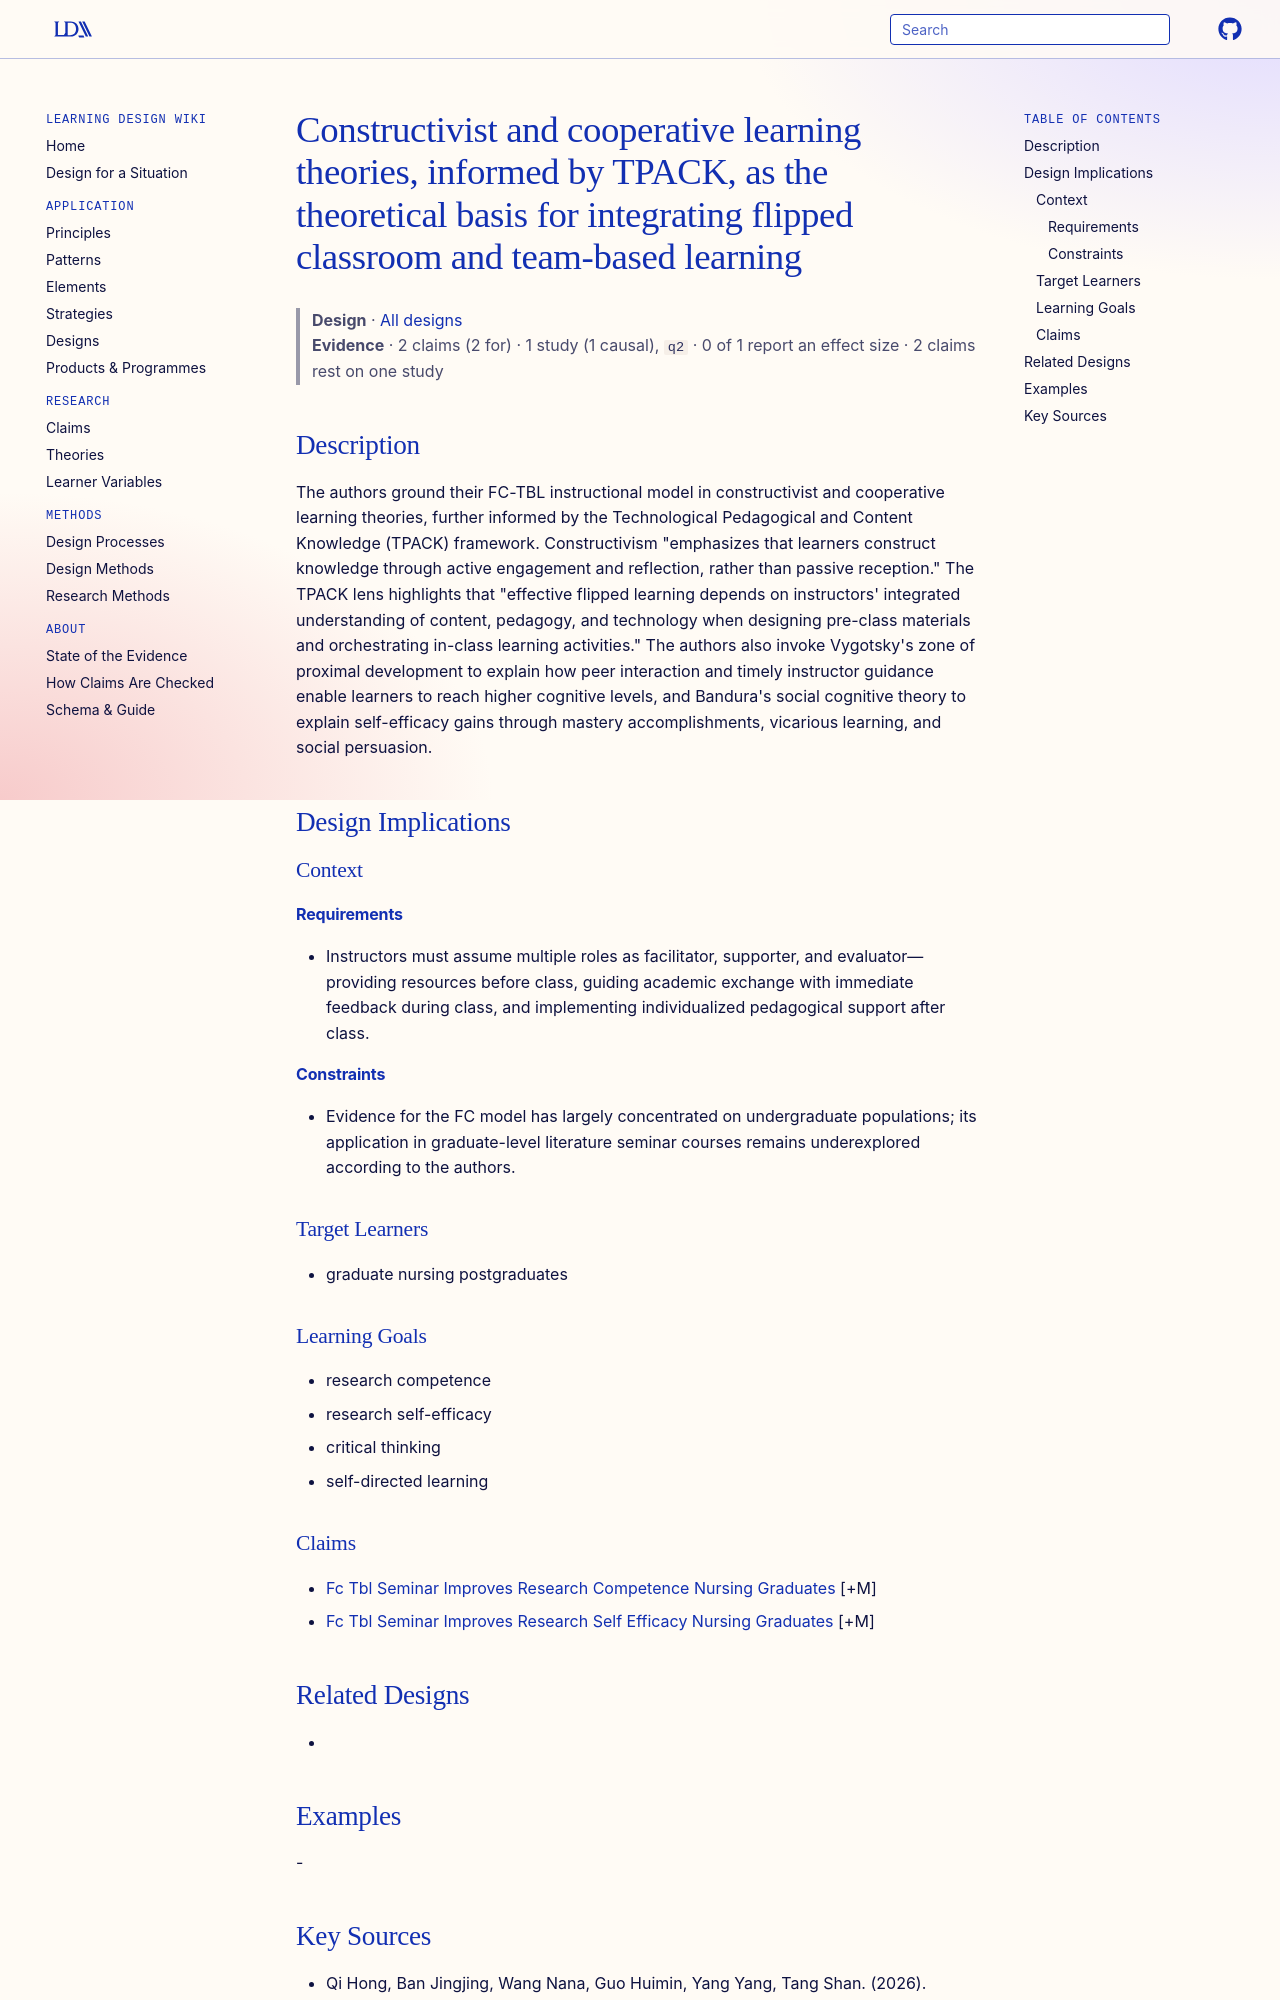

repository: Learning-Design-Alliance/learning-wiki · page: designs/constructivist-cooperative-theory-fc-tbl-integration/index.html · generator: mkdocs

---
type: design
id: constructivist-cooperative-theory-fc-tbl-integration
title: Constructivist and cooperative learning theories, informed by TPACK, as the theoretical basis for integrating flipped classroom and team-based learning
description: The authors ground their FC-TBL instructional model in constructivist and cooperative learning theories, further informed by the Technological Pedagogical and Content Knowledge (TPACK) framework.
status: review
generated:
  by: "process:settle-candidates"
  at: 2026-11-05
sources:
  - id: qi-hong-2026
    resource: "https://doi.org/10.1186/s12909-026-08823-6"
    title: "Qi Hong, Ban Jingjing, Wang Nana, Guo Huimin, Yang Yang, Tang Shan. (2026). Development and evaluation of a literature seminar course based on flipped classroom and team-based learning in the graduate nursing curriculum. BMC Medical Education. https://doi.org/10.1186/s12909-026-08823-6"
    author: Qi Hong, Ban Jingjing, Wang Nana, Guo Huimin, Yang Yang, Tang Shan
---

# Constructivist and cooperative learning theories, informed by TPACK, as the theoretical basis for integrating flipped classroom and team-based learning

> **Design** · [All designs](index.md)
> **Evidence** · 2 claims (2 for) · 1 study (1 causal), `q2` · 0 of 1 report an effect size · 2 claims rest on one study

## Description
The authors ground their FC-TBL instructional model in constructivist and cooperative learning theories, further informed by the Technological Pedagogical and Content Knowledge (TPACK) framework. Constructivism "emphasizes that learners construct knowledge through active engagement and reflection, rather than passive reception." The TPACK lens highlights that "effective flipped learning depends on instructors' integrated understanding of content, pedagogy, and technology when designing pre-class materials and orchestrating in-class learning activities." The authors also invoke Vygotsky's zone of proximal development to explain how peer interaction and timely instructor guidance enable learners to reach higher cognitive levels, and Bandura's social cognitive theory to explain self-efficacy gains through mastery accomplishments, vicarious learning, and social persuasion.

## Design Implications

### Context
#### Requirements
- Instructors must assume multiple roles as facilitator, supporter, and evaluator—providing resources before class, guiding academic exchange with immediate feedback during class, and implementing individualized pedagogical support after class.
#### Constraints
- Evidence for the FC model has largely concentrated on undergraduate populations; its application in graduate-level literature seminar courses remains underexplored according to the authors.

### Target Learners
- graduate nursing postgraduates

### Learning Goals
- research competence
- research self-efficacy
- critical thinking
- self-directed learning
